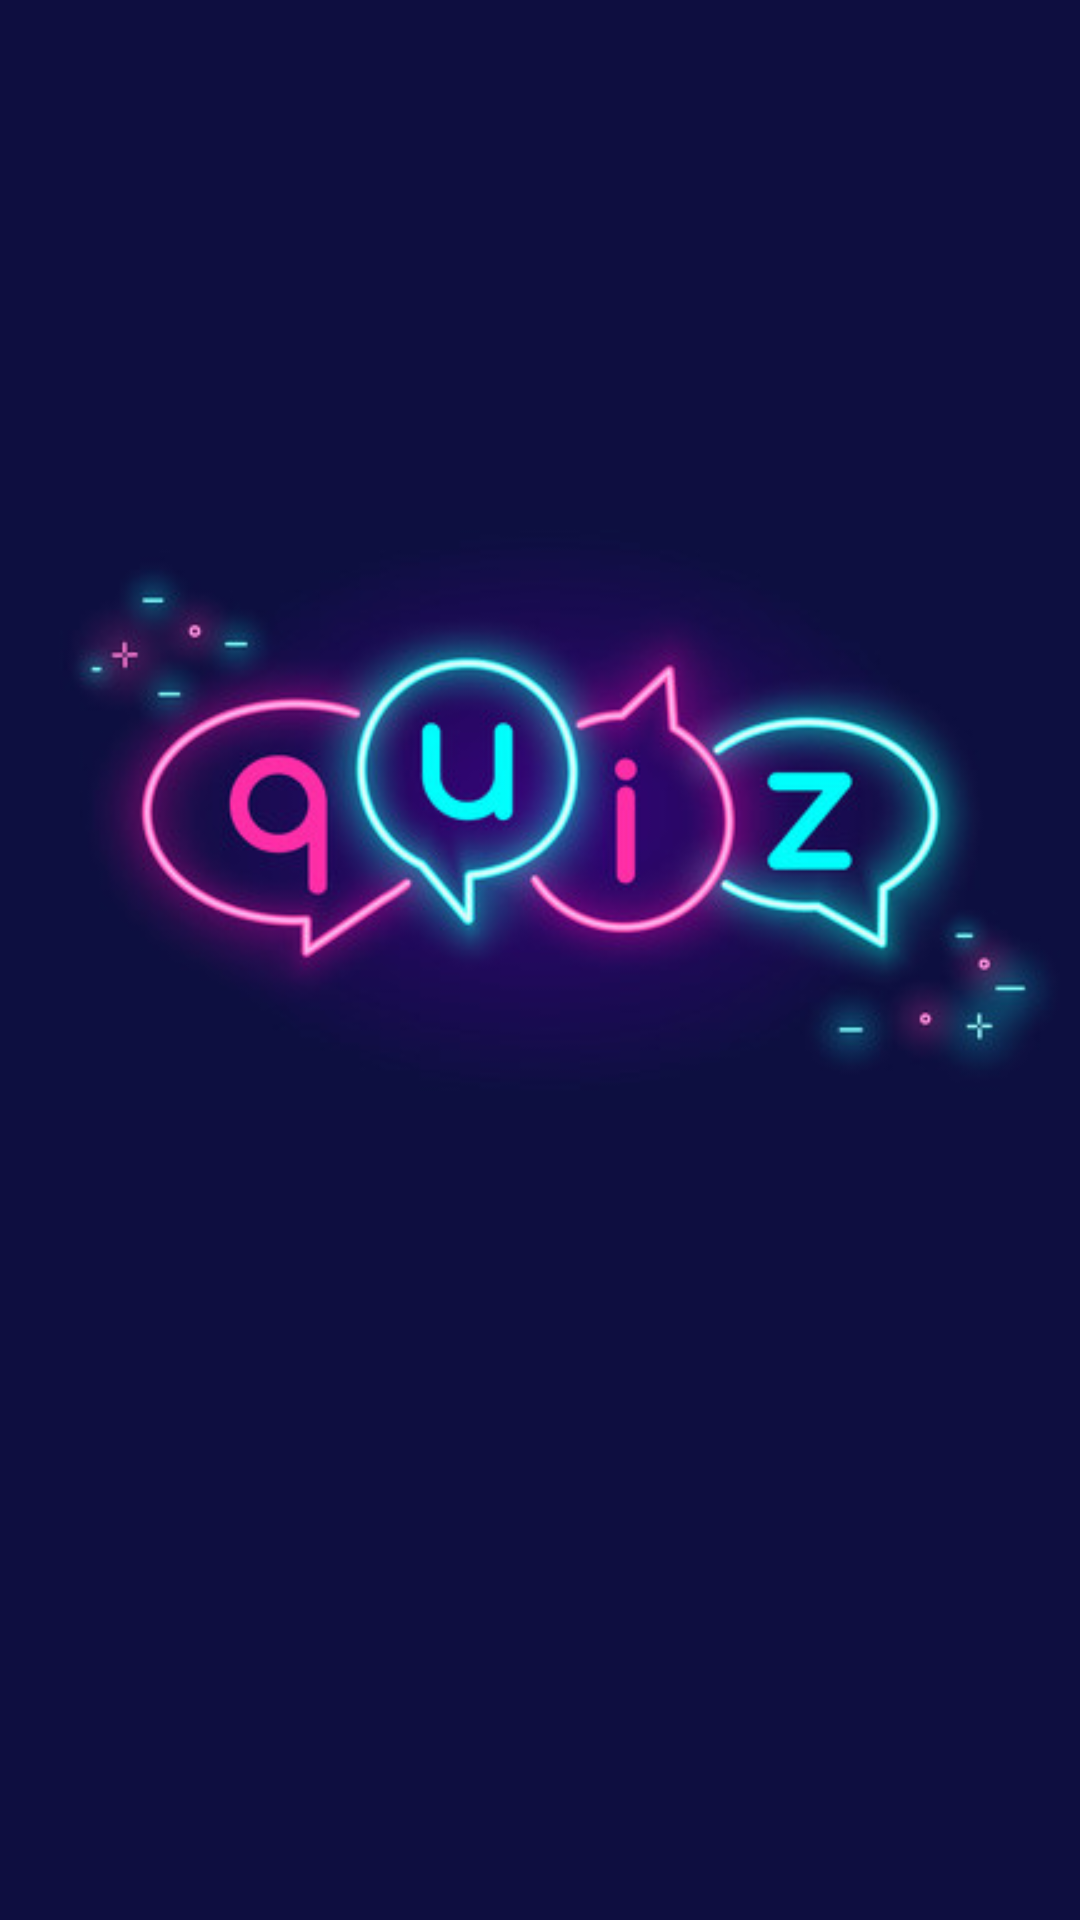

The Android layout XML behind this screen, and the referenced resources:
<!-- AndroidManifest.xml: application theme AppTheme -->
<!-- res/layout/activity_start.xml -->
<?xml version="1.0" encoding="utf-8"?>
<LinearLayout xmlns:android="http://schemas.android.com/apk/res/android"
    xmlns:app="http://schemas.android.com/apk/res-auto"
    xmlns:tools="http://schemas.android.com/tools"
    android:layout_width="match_parent"
    android:layout_height="match_parent"
    android:gravity="center"
    android:background="@color/colorBackground"
    android:orientation="vertical"
    tools:context="com.example.triviaappmodel.activitystart.StartActivity">

    <ImageView
        android:layout_width="wrap_content"
        android:layout_height="200dp"
        android:src="@drawable/title_quiz"
        />

    <ImageButton
        android:id="@+id/startQuiz_btn_"
        android:layout_width="200dp"
        android:layout_height="100dp"
        android:layout_gravity="center"
        android:scaleType="fitXY"
        android:background="@android:color/transparent"
        android:src="@drawable/start_quiz_swap_sml"/>

</LinearLayout>
<!-- resources referenced by this layout -->
<resources>
  <color name="colorBackground">#0E0E40</color>
  <!-- drawable title_quiz: jpg bitmap (drawable, 22931 bytes) -->
  <style name="AppTheme" parent="Theme.AppCompat.Light.NoActionBar">
          
          <item name="colorPrimary">@color/colorPrimary</item>
          <item name="colorPrimaryDark">#000000</item>
          <item name="colorAccent">@color/colorAccent</item>
      </style>
  <color name="colorPrimary">#008577</color>
  <color name="colorAccent">#0AFBFD</color>
</resources>
